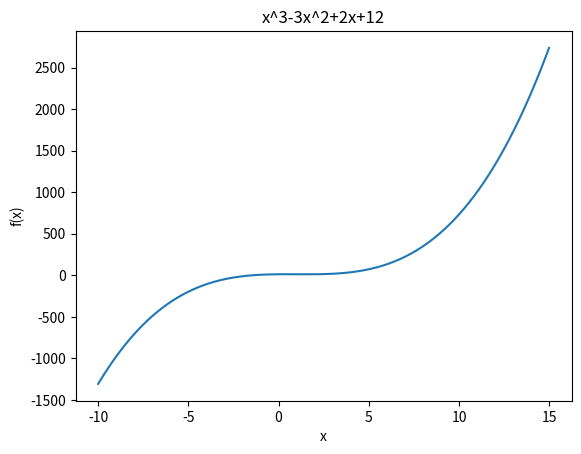

This chart was generated by the following Python code:
import matplotlib.pyplot as plt
import numpy as np


def create_cos(pas):
    x = np.arange(-np.pi, np.pi, pas)
    plt.plot(x, np.cos(x))
    plt.title(f"Cosinus au pas {pas}")
    plt.xlabel("x")
    plt.ylabel("cos(x)")
    plt.show()
    plt.savefig(f"exo6.cos.{pas}.png")
    plt.close()


# create_cos(1)
# create_cos(0.5)
# create_cos(0.1)
# create_cos(0.01)

x = np.arange(-10, 15, .01)
plt.plot(x, x**3-3*(x**2)+2*x+12)
plt.title(f"x^3-3x^2+2x+12")
plt.xlabel("x")
plt.ylabel("f(x)")
plt.show()
plt.savefig(f"exo6.cubique.png")
plt.close()
